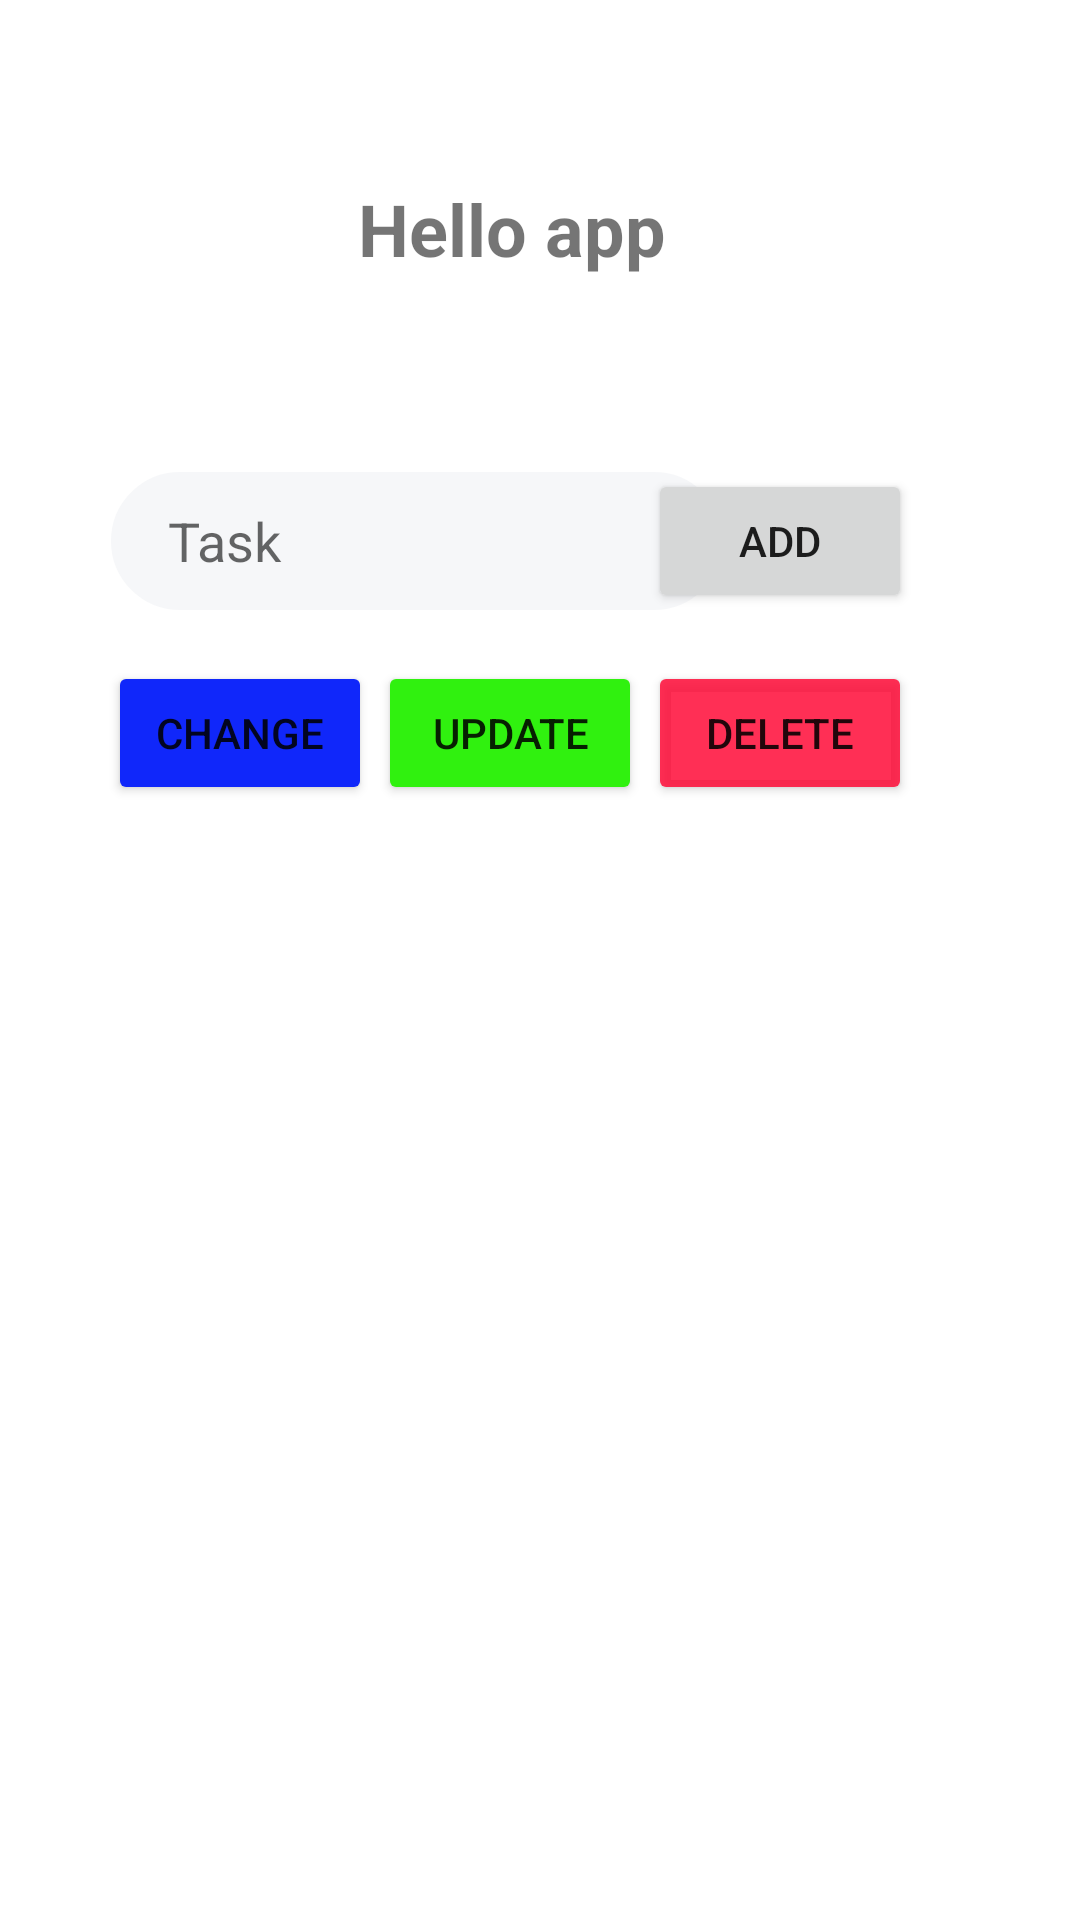

The Android layout XML behind this screen, and the referenced resources:
<!-- AndroidManifest.xml: application theme Theme.ONTH2 -->
<!-- res/layout/activity_main.xml -->
<?xml version="1.0" encoding="utf-8"?>
<androidx.constraintlayout.widget.ConstraintLayout xmlns:android="http://schemas.android.com/apk/res/android"
    xmlns:app="http://schemas.android.com/apk/res-auto"
    xmlns:tools="http://schemas.android.com/tools"
    android:layout_width="match_parent"
    android:layout_height="match_parent">

    <TextView
        android:id="@+id/textView2"
        android:layout_width="wrap_content"
        android:layout_height="wrap_content"
        android:layout_marginTop="60dp"
        android:text="Hello app"
        android:textSize="24sp"
        android:textStyle="bold"
        app:layout_constraintEnd_toEndOf="parent"
        app:layout_constraintHorizontal_bias="0.464"
        app:layout_constraintStart_toStartOf="parent"
        app:layout_constraintTop_toTopOf="parent" />

    <EditText
        android:id="@+id/txtPlant"
        android:layout_width="206dp"
        android:layout_height="48dp"
        android:layout_marginStart="36dp"
        android:layout_marginTop="64dp"
        android:background="@drawable/bg_edit"
        android:ems="10"
        android:hint="Task"
        android:inputType="textPersonName"
        android:paddingLeft="20dp"
        app:layout_constraintStart_toStartOf="parent"
        app:layout_constraintTop_toBottomOf="@+id/textView2" />

    <Button
        android:id="@+id/button"
        android:layout_width="wrap_content"
        android:layout_height="wrap_content"
        android:layout_marginEnd="56dp"
        android:text="Add"
        app:layout_constraintBottom_toBottomOf="@+id/txtPlant"
        app:layout_constraintEnd_toEndOf="parent"
        app:layout_constraintTop_toTopOf="@+id/txtPlant" />

    <Button
        android:id="@+id/btnMFi"
        android:layout_width="wrap_content"
        android:layout_height="wrap_content"
        android:layout_marginTop="16dp"
        android:backgroundTint="#1027FA"
        android:text="change"
        app:layout_constraintStart_toStartOf="@+id/txtPlant"
        app:layout_constraintTop_toBottomOf="@+id/txtPlant" />

    <Button
        android:id="@+id/btnMUpdate"
        android:layout_width="wrap_content"
        android:layout_height="wrap_content"
        android:backgroundTint="#30F10F"
        android:text="update"
        app:layout_constraintBottom_toBottomOf="@+id/btnMFi"
        app:layout_constraintEnd_toStartOf="@+id/btnMDe"
        app:layout_constraintStart_toEndOf="@+id/btnMFi"
        app:layout_constraintTop_toTopOf="@+id/btnMFi"
        app:layout_constraintVertical_bias="0.0" />

    <Button
        android:id="@+id/btnMDe"
        android:layout_width="wrap_content"
        android:layout_height="wrap_content"
        android:backgroundTint="#D7FF0936"
        android:text="delete"
        app:layout_constraintBottom_toBottomOf="@+id/btnMUpdate"
        app:layout_constraintEnd_toEndOf="@+id/button"
        app:layout_constraintTop_toTopOf="@+id/btnMUpdate" />

    <ListView
        android:id="@+id/listView"
        android:listSelector="@color/purple_200"
        android:layout_width="410dp"
        android:layout_height="413dp"
        android:layout_marginTop="32dp"
        app:layout_constraintEnd_toEndOf="parent"
        app:layout_constraintStart_toStartOf="parent"
        app:layout_constraintTop_toBottomOf="@+id/btnMFi" />
</androidx.constraintlayout.widget.ConstraintLayout>
<!-- resources referenced by this layout -->
<resources>
  <!-- drawable bg_edit (drawable) -->
  <?xml version="1.0" encoding="utf-8"?>
  <shape xmlns:android="http://schemas.android.com/apk/res/android">
      <solid android:color="#F6F7F9"></solid>
      <stroke android:width="1dp" android:color="@color/white"></stroke>
      <corners android:radius="40dp"></corners>
  </shape>
  <style name="Theme.ONTH2" parent="Theme.MaterialComponents.DayNight.DarkActionBar">
          
          <item name="colorPrimary">@color/purple_500</item>
          <item name="colorPrimaryVariant">@color/purple_700</item>
          <item name="colorOnPrimary">@color/white</item>
          
          <item name="colorSecondary">@color/teal_200</item>
          <item name="colorSecondaryVariant">@color/teal_700</item>
          <item name="colorOnSecondary">@color/black</item>
          
          <item name="android:statusBarColor" tools:targetApi="l">?attr/colorPrimaryVariant</item>
          
      </style>
  <!-- not gathered from this repository: default colours our renderer supplied (Android Studio template values) -->
  <color name="purple_200">#FFBB86FC</color>
  <color name="purple_500">#FF6200EE</color>
  <color name="purple_700">#FF3700B3</color>
  <color name="teal_200">#FF03DAC5</color>
  <color name="teal_700">#FF018786</color>
  <color name="black">#FF000000</color>
  <color name="white">#FFFFFFFF</color>
</resources>
